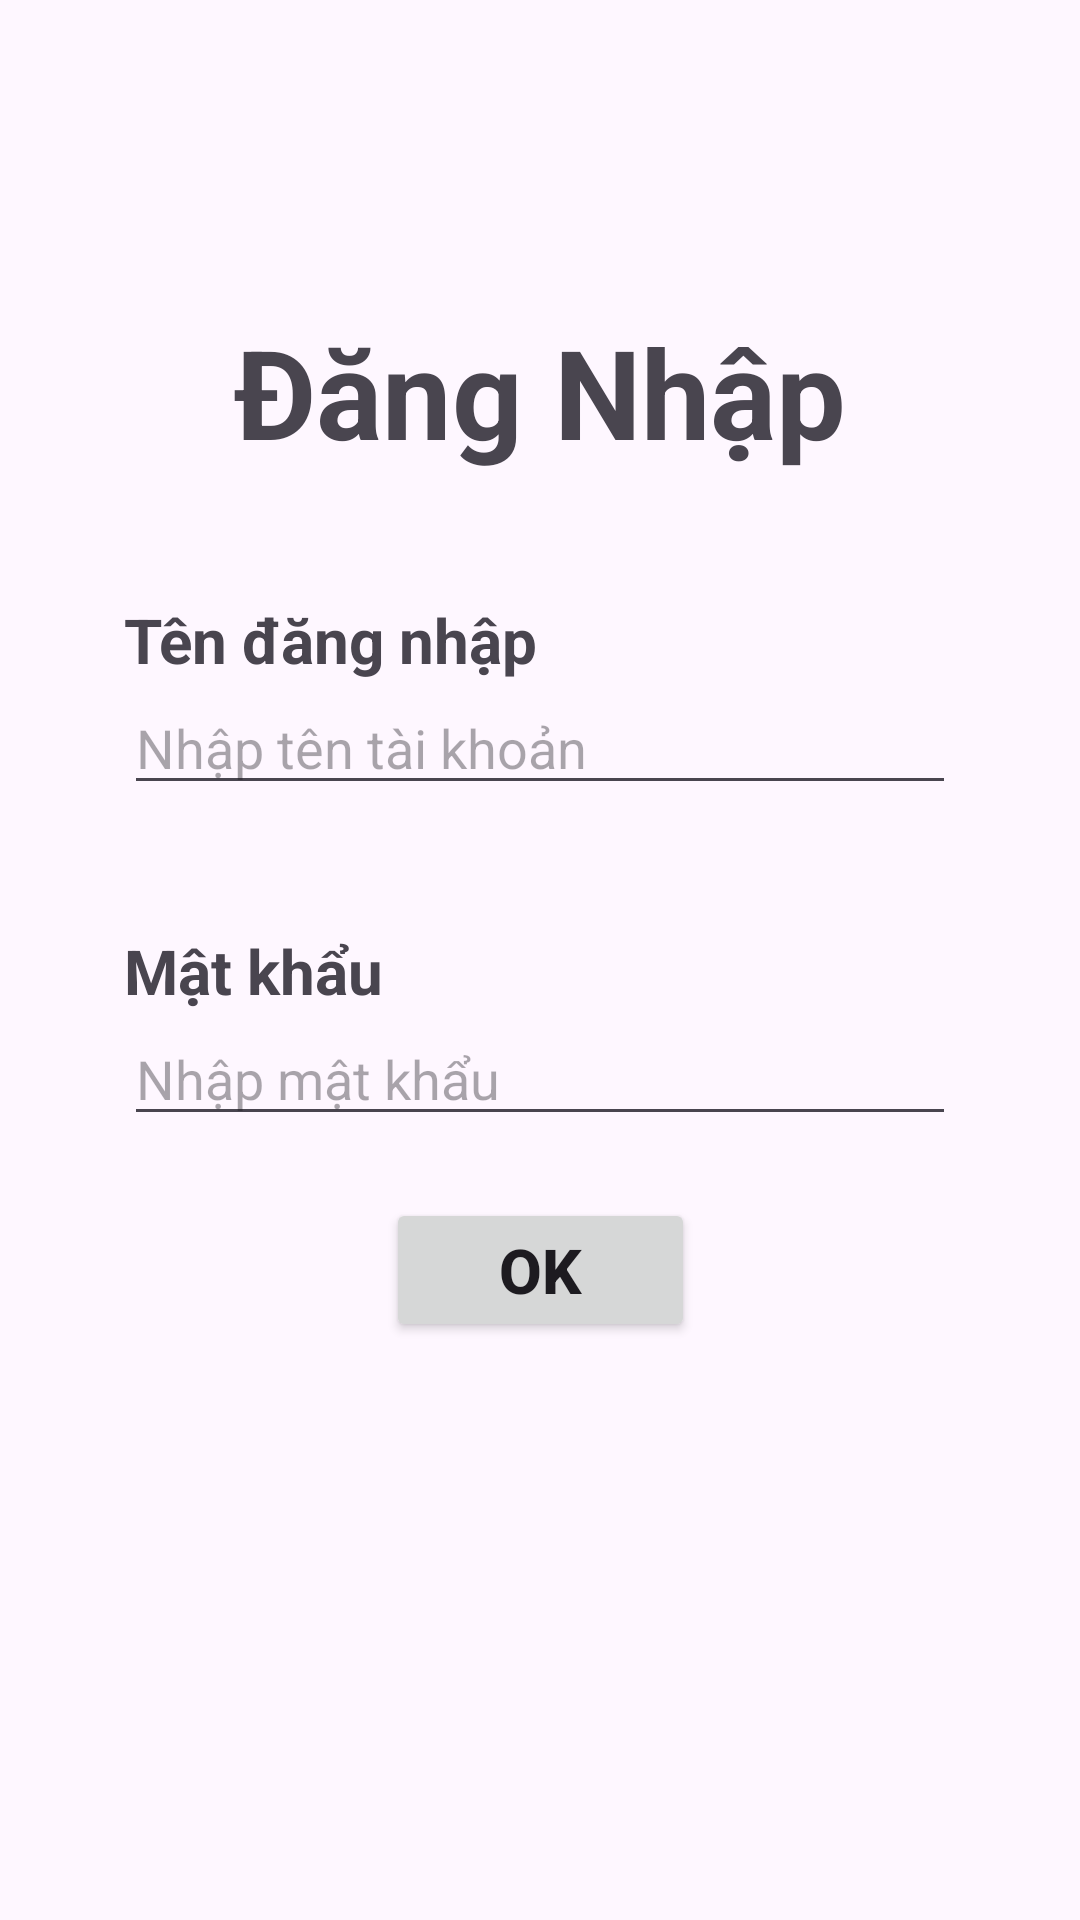

Reconstruct the res/layout file that produces this screen, plus the resources it refers to.
<!-- AndroidManifest.xml: application theme Theme.CuoiKyMobile -->
<!-- res/layout/activity_main.xml -->
<?xml version="1.0" encoding="utf-8"?>
<androidx.constraintlayout.widget.ConstraintLayout xmlns:android="http://schemas.android.com/apk/res/android"
    xmlns:app="http://schemas.android.com/apk/res-auto"
    xmlns:tools="http://schemas.android.com/tools"
    android:layout_width="match_parent"
    android:layout_height="match_parent"
    tools:context=".MainActivity">
    <TextView
        android:layout_width="wrap_content"
        android:layout_height="wrap_content"
        android:text="Đăng Nhập"
        android:textSize="20pt"
        android:id="@+id/tieude"
        android:textStyle="bold"
        android:layout_marginTop="50pt"
        app:layout_constraintEnd_toEndOf="parent"
        app:layout_constraintStart_toStartOf="parent"
        app:layout_constraintTop_toTopOf="parent" />
    <TextView
        android:layout_width="wrap_content"
        android:layout_height="wrap_content"
        android:id="@+id/tv1"
        android:text="Tên đăng nhập"
        android:textSize="10pt"
        android:textStyle="bold"
        app:layout_constraintBottom_toTopOf="@id/taikhoan"
        app:layout_constraintStart_toStartOf="@id/taikhoan"
        app:layout_constraintTop_toBottomOf="@id/tieude"
        android:layout_marginTop="20pt"
        />
    <EditText
        android:layout_width="0pt"
        android:layout_height="wrap_content"
        android:id="@+id/taikhoan"
        android:hint="Nhập tên tài khoản"
        app:layout_constraintTop_toBottomOf="@id/tv1"
        app:layout_constraintStart_toStartOf="parent"
        app:layout_constraintEnd_toEndOf="parent"
        android:layout_marginStart="20pt"
        android:layout_marginEnd="20pt"
        />
    <TextView
        android:layout_width="wrap_content"
        android:layout_height="wrap_content"
        android:id="@+id/tv2"
        android:text="Mật khẩu"
        android:textSize="10pt"
        android:textStyle="bold"
        app:layout_constraintBottom_toTopOf="@id/matkhau"
        app:layout_constraintStart_toStartOf="@id/matkhau"
        app:layout_constraintTop_toBottomOf="@id/taikhoan"
        android:layout_marginTop="20pt"
        />
    <EditText
        android:layout_width="0pt"
        android:layout_height="wrap_content"
        android:id="@+id/matkhau"
        android:inputType="textPassword"
        android:hint="Nhập mật khẩu"
        app:layout_constraintTop_toBottomOf="@id/tv2"
        app:layout_constraintStart_toStartOf="parent"
        app:layout_constraintEnd_toEndOf="parent"
        android:layout_marginStart="20pt"
        android:layout_marginEnd="20pt"
        />
    <Button
        android:layout_width="50pt"
        android:layout_height="wrap_content"
        app:layout_constraintTop_toBottomOf="@id/matkhau"
        android:id="@+id/dangnhap"
        android:text="OK"
        android:textSize="10pt"
        android:textStyle="bold"
        app:layout_constraintEnd_toEndOf="parent"
        app:layout_constraintStart_toStartOf="parent"
        android:layout_marginTop="10pt"
        />


</androidx.constraintlayout.widget.ConstraintLayout>
<!-- resources referenced by this layout -->
<resources>
  <style name="Theme.CuoiKyMobile" parent="Base.Theme.CuoiKyMobile" />
  <style name="Base.Theme.CuoiKyMobile" parent="Theme.Material3.DayNight.NoActionBar">
          
          
      </style>
</resources>
